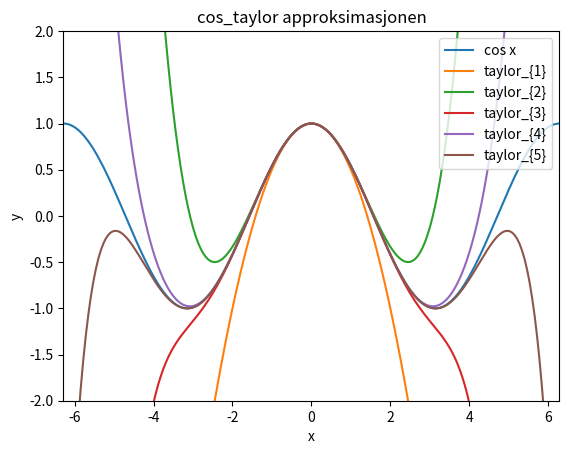

Write the Python code that produced this figure.
#### Oppgave A.15: Finn en differens likning for å beregne cos x ####

### En tilnærming til cosinus x kan skrives slik
## for x rundt 0

# sum((-1)^k*x**2*k/(2*k!)

#### Dermed får man uttrykket ###

## S(x;j-1), dvs at n = at det skal skrives
# som sum, som er avhengig av forrige leddet

## Løsningen blir:
# k = -1*(x**(2)/(2*j*(2*j-1))

### Dvs:
# s = 1  # s0
# a_p = -x**2/2

#######  Deloppgave a og b ######

from math import pi, factorial

def cos_Taylor(x,n):
    sum_ = 1  # s0
    a_p = (-x**2/2)  # Det første leddet, a0
                    # Siden vi har med s = 1

    for n in range(1,n+1):
        sum_ = sum_ + a_p
        #print(a_p)
        k = -(x**2)/((2*(n+1))*(2*(n+1)-1))
        a_p = a_p*k

    return sum_, a_p

# a blir da a+1 og være et estimat av feilen

########  Deloppgave c #####
print( 'Deloppgave c; Utskrift og test av cos_Taylor\n')
print('cos_Taylor(2*pi, 2):')
print(cos_Taylor(2*pi, 2))
print('Får et svar som stemmer med 1 - 2pi^2/2 + 2pi^4/3:')
print(1-(2*pi)**2/2 + 2*pi**4/3)
print('Feilen skal da være omtrent -(2pi)^6/6!:')
print(-(2*pi)**6/factorial(6))
print('Ser at dette er en dårlig tilnærming langt fra punktet a = 0\n')

# print(cos_Taylor(0, 2))
### Automatisere testen i en testfunksjon:

def test_cos_Taylor():
    x = 2*pi
    n = 2

    ## Taylor og feileddet slik det burde være
    korr = 1-(x)**2/2 + x**4/24
    korr_feil = -(x**6)/factorial(6)

    # Slik det er programmert
    est = cos_Taylor(x,n)[0]
    est_feil = cos_Taylor(x,n)[1]

    tol = 1e-13
    suksess_1 = abs(korr - est) < tol
    suksess_2 = abs(korr_feil - est_feil) < tol
    msg_1 = "Den estimerte verdien stemmer ikke overens med Taylorpolynomet"
    msg_2 = "Den omtrentlige feilverdien stemmer ikke overens med neste ledd i Taylorpolynomet"

    assert suksess_1, msg_1
    assert suksess_2, msg_2

test_cos_Taylor()

## d) Nøyaktigheten øker når n øker og x minker
import numpy as np
np.vectorize(cos_Taylor)
x_arr = np.linspace(-2*pi,2*pi,200)

# plot cos_Taylor for ulike verdier av x og n
import matplotlib.pyplot as plt
print('Deloppgave d\n (plot)')

plt.plot(x_arr,np.cos(x_arr), label ='cos x')
plt.plot(x_arr,cos_Taylor(x_arr,1)[0], label=r'taylor_{1}')
plt.plot(x_arr,cos_Taylor(x_arr,2)[0],label=r'taylor_{2}')
plt.plot(x_arr,cos_Taylor(x_arr,3)[0],label=r'taylor_{3}')
plt.plot(x_arr,cos_Taylor(x_arr,4)[0],label=r'taylor_{4}')
plt.plot(x_arr,cos_Taylor(x_arr,5)[0],label=r'taylor_{5}')
plt.legend(loc ='upper right')
plt.xlabel('x')
plt.ylabel('y')
plt.title('cos_taylor approksimasjonen')
plt.axis([-2*pi,2*pi,-2.0,2.0])
plt.show()

#### Kjøreeksempel ###
"""
>> python cos_Taylor_series_diffeq.py
Deloppgave c; Utskrift og test av cos_Taylor

cos_Taylor(2*pi, 2):
(46.200185220489566, -85.4568172066937)
Får et svar som stemmer med 1 - 2pi^2/2 + 2pi^4/3:
46.200185220489566
Feilen skal da være omtrent -(2pi)^6/6!:
-85.45681720669371
Ser at dette er en dårlig tilnærming langt fra punktet a = 0

Deloppgave d
 (plot)
"""
